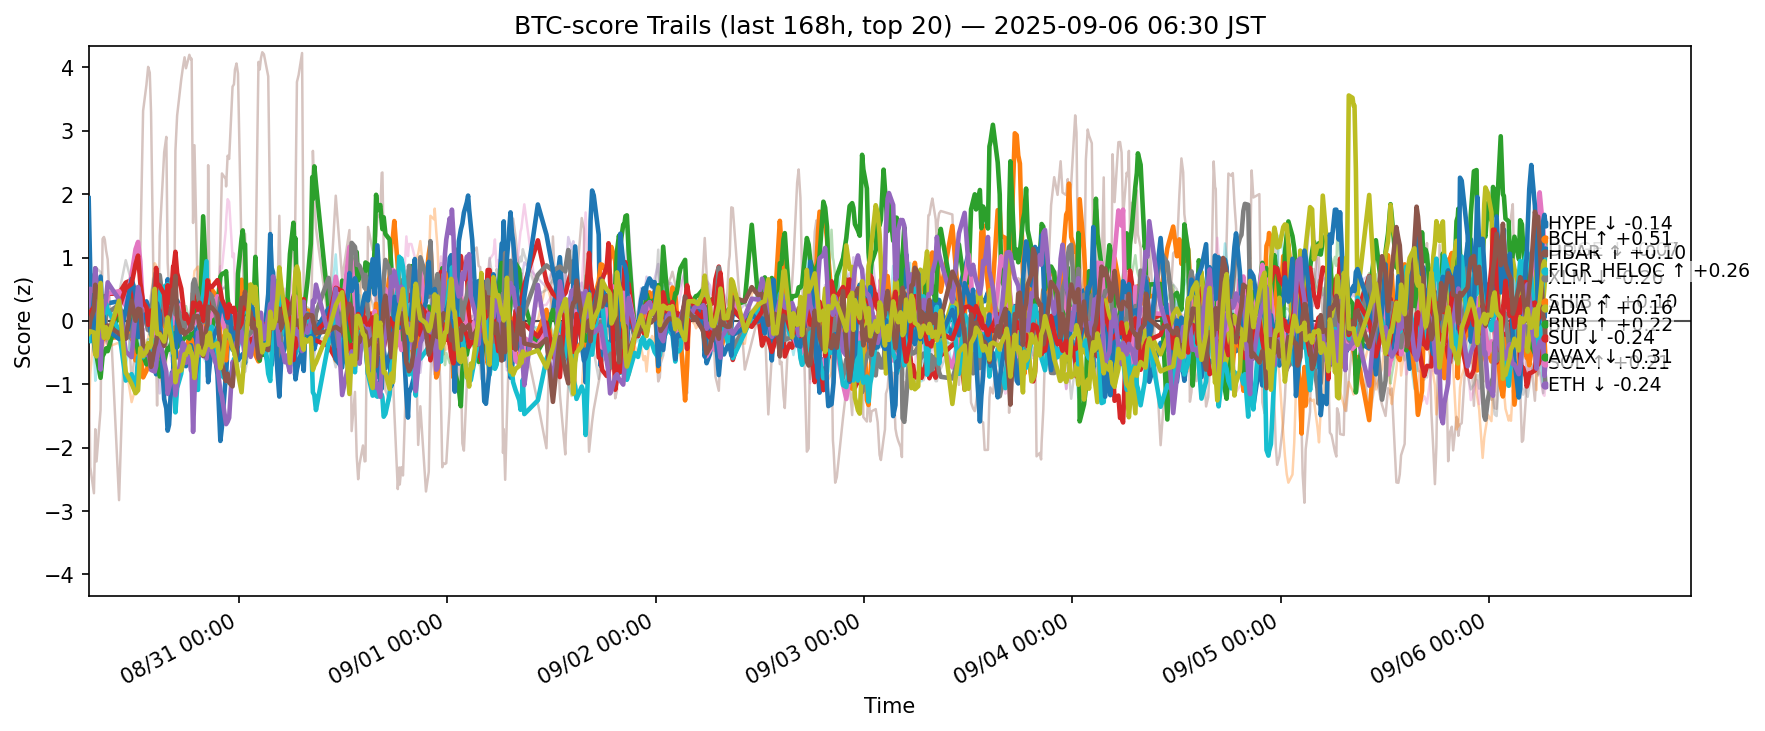

Source data for this figure (header and first rows):
ts, side, symbol, score
2025-08-29 21:39:30.171566+00:00, btc, ADA, 0.2567
2025-08-29 21:39:30.171566+00:00, btc, AVAX, 0.02037
2025-08-29 21:39:30.171566+00:00, btc, BCH, -0.08065
2025-08-29 21:39:30.171566+00:00, btc, BNB, 0.1799
2025-08-29 21:39:30.171566+00:00, btc, BTC, 0.1801
2025-08-29 21:39:30.171566+00:00, btc, CRO, -0.4161
2025-08-29 21:39:30.171566+00:00, btc, DOGE, -0.02585
2025-08-29 21:39:30.171566+00:00, btc, ETH, 0.2138
2025-08-29 21:39:30.171566+00:00, btc, HBAR, -0.2979
2025-08-29 21:39:30.171566+00:00, btc, HYPE, 1.938
2025-08-29 21:39:30.171566+00:00, btc, LINK, -1.61
2025-08-29 21:39:30.171566+00:00, btc, LTC, 0.009741
2025-08-29 21:39:30.171566+00:00, btc, SHIB, -0.09665
2025-08-29 21:39:30.171566+00:00, btc, SOL, 0.2479
2025-08-29 21:39:30.171566+00:00, btc, SUI, -0.1825
2025-08-29 21:39:30.171566+00:00, btc, TON, -0.18
2025-08-29 21:39:30.171566+00:00, btc, TRX, -0.2123
2025-08-29 21:39:30.171566+00:00, btc, UNI, 0.4522
2025-08-29 21:39:30.171566+00:00, btc, XLM, -0.2006
2025-08-29 21:39:30.171566+00:00, btc, XRP, -0.2515
2025-08-29 21:50:43.760449+00:00, btc, ADA, 0.5763
2025-08-29 21:50:43.760449+00:00, btc, AVAX, 0.3739
2025-08-29 21:50:43.760449+00:00, btc, BCH, -0.2969
2025-08-29 21:50:43.760449+00:00, btc, BNB, -0.06826
2025-08-29 21:50:43.760449+00:00, btc, BTC, 0.0416
2025-08-29 21:50:43.760449+00:00, btc, CRO, -2.306
2025-08-29 21:50:43.760449+00:00, btc, DOGE, 0.2663
2025-08-29 21:50:43.760449+00:00, btc, ETH, 0.7386
2025-08-29 21:50:43.760449+00:00, btc, HBAR, -0.3217
2025-08-29 21:50:43.760449+00:00, btc, HYPE, 0.7585
2025-08-29 21:50:43.760449+00:00, btc, LINK, -0.8367
2025-08-29 21:50:43.760449+00:00, btc, LTC, 0.2442
2025-08-29 21:50:43.760449+00:00, btc, SHIB, 0.133
2025-08-29 21:50:43.760449+00:00, btc, SOL, 0.506
2025-08-29 21:50:43.760449+00:00, btc, SUI, 0.008995
2025-08-29 21:50:43.760449+00:00, btc, TON, -0.0743
2025-08-29 21:50:43.760449+00:00, btc, TRX, -0.2599
2025-08-29 21:50:43.760449+00:00, btc, UNI, 0.5993
2025-08-29 21:50:43.760449+00:00, btc, XLM, -0.1647
2025-08-29 21:50:43.760449+00:00, btc, XRP, 0.02583
2025-08-29 22:15:55.986654+00:00, btc, ADA, 0.4065
2025-08-29 22:15:55.986654+00:00, btc, AVAX, 0.2803
2025-08-29 22:15:55.986654+00:00, btc, BCH, -0.01019
2025-08-29 22:15:55.986654+00:00, btc, BNB, 0.3097
2025-08-29 22:15:55.986654+00:00, btc, BTC, 0.3609
2025-08-29 22:15:55.986654+00:00, btc, CRO, -2.72
2025-08-29 22:15:55.986654+00:00, btc, DOGE, 0.02556
2025-08-29 22:15:55.986654+00:00, btc, ETH, 0.2812
2025-08-29 22:15:55.986654+00:00, btc, HBAR, 0.08669
2025-08-29 22:15:55.986654+00:00, btc, HYPE, -0.346
2025-08-29 22:15:55.986654+00:00, btc, LINK, -0.172
2025-08-29 22:15:55.986654+00:00, btc, LTC, 0.06717
2025-08-29 22:15:55.986654+00:00, btc, SHIB, 0.2212
2025-08-29 22:15:55.986654+00:00, btc, SOL, 0.4688
2025-08-29 22:15:55.986654+00:00, btc, SUI, 0.1689
2025-08-29 22:15:55.986654+00:00, btc, TON, 0.3508
2025-08-29 22:15:55.986654+00:00, btc, TRX, 0.3813
2025-08-29 22:15:55.986654+00:00, btc, UNI, 0.3653
2025-08-29 22:15:55.986654+00:00, btc, XLM, -0.1824
2025-08-29 22:15:55.986654+00:00, btc, XRP, -0.3985
... 12,540 more rows
